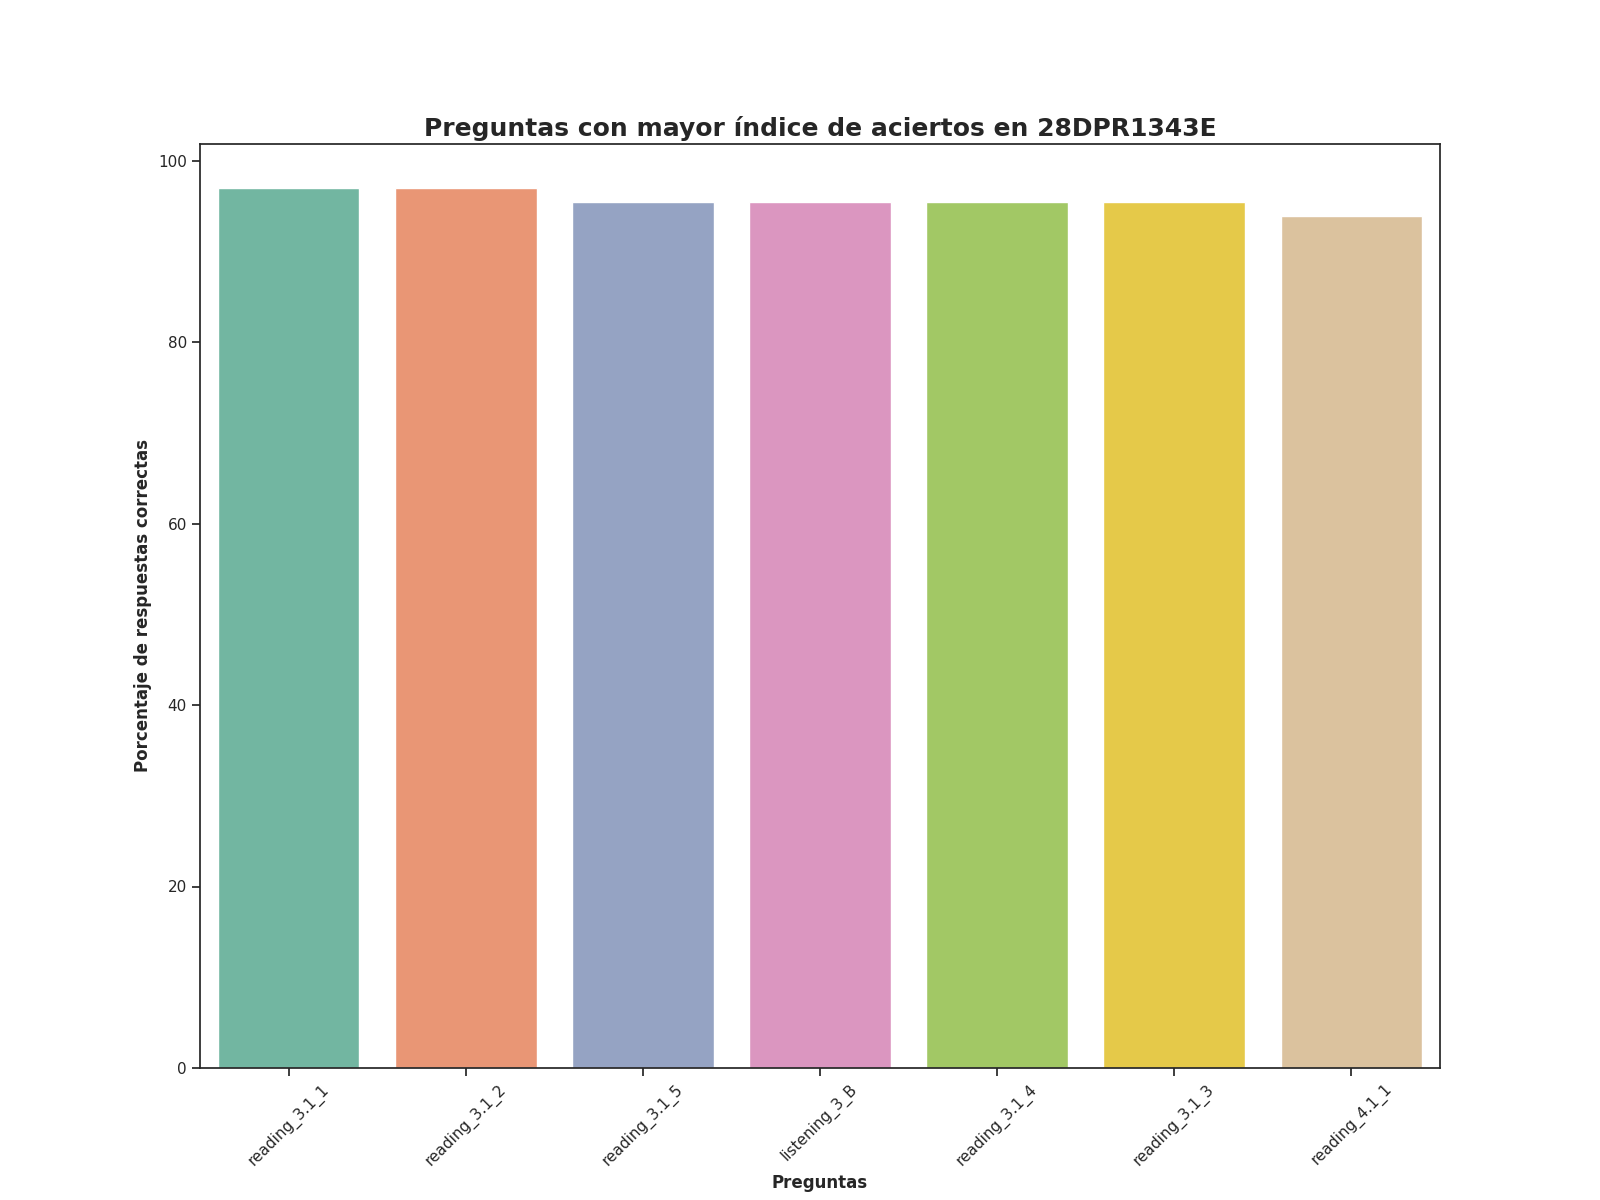

Values plotted in this chart, from the file beside it:
Top, Pregunta, Porcentaje de respuestas correctas, Número de respuestas correctas
1, reading_3.1_1, 96.97, 64.0
2, reading_3.1_2, 96.97, 64.0
3, reading_3.1_5, 95.45, 63.0
4, listening_3_B, 95.45, 63.0
5, reading_3.1_4, 95.45, 63.0
6, reading_3.1_3, 95.45, 63.0
7, reading_4.1_1, 93.94, 62.0
